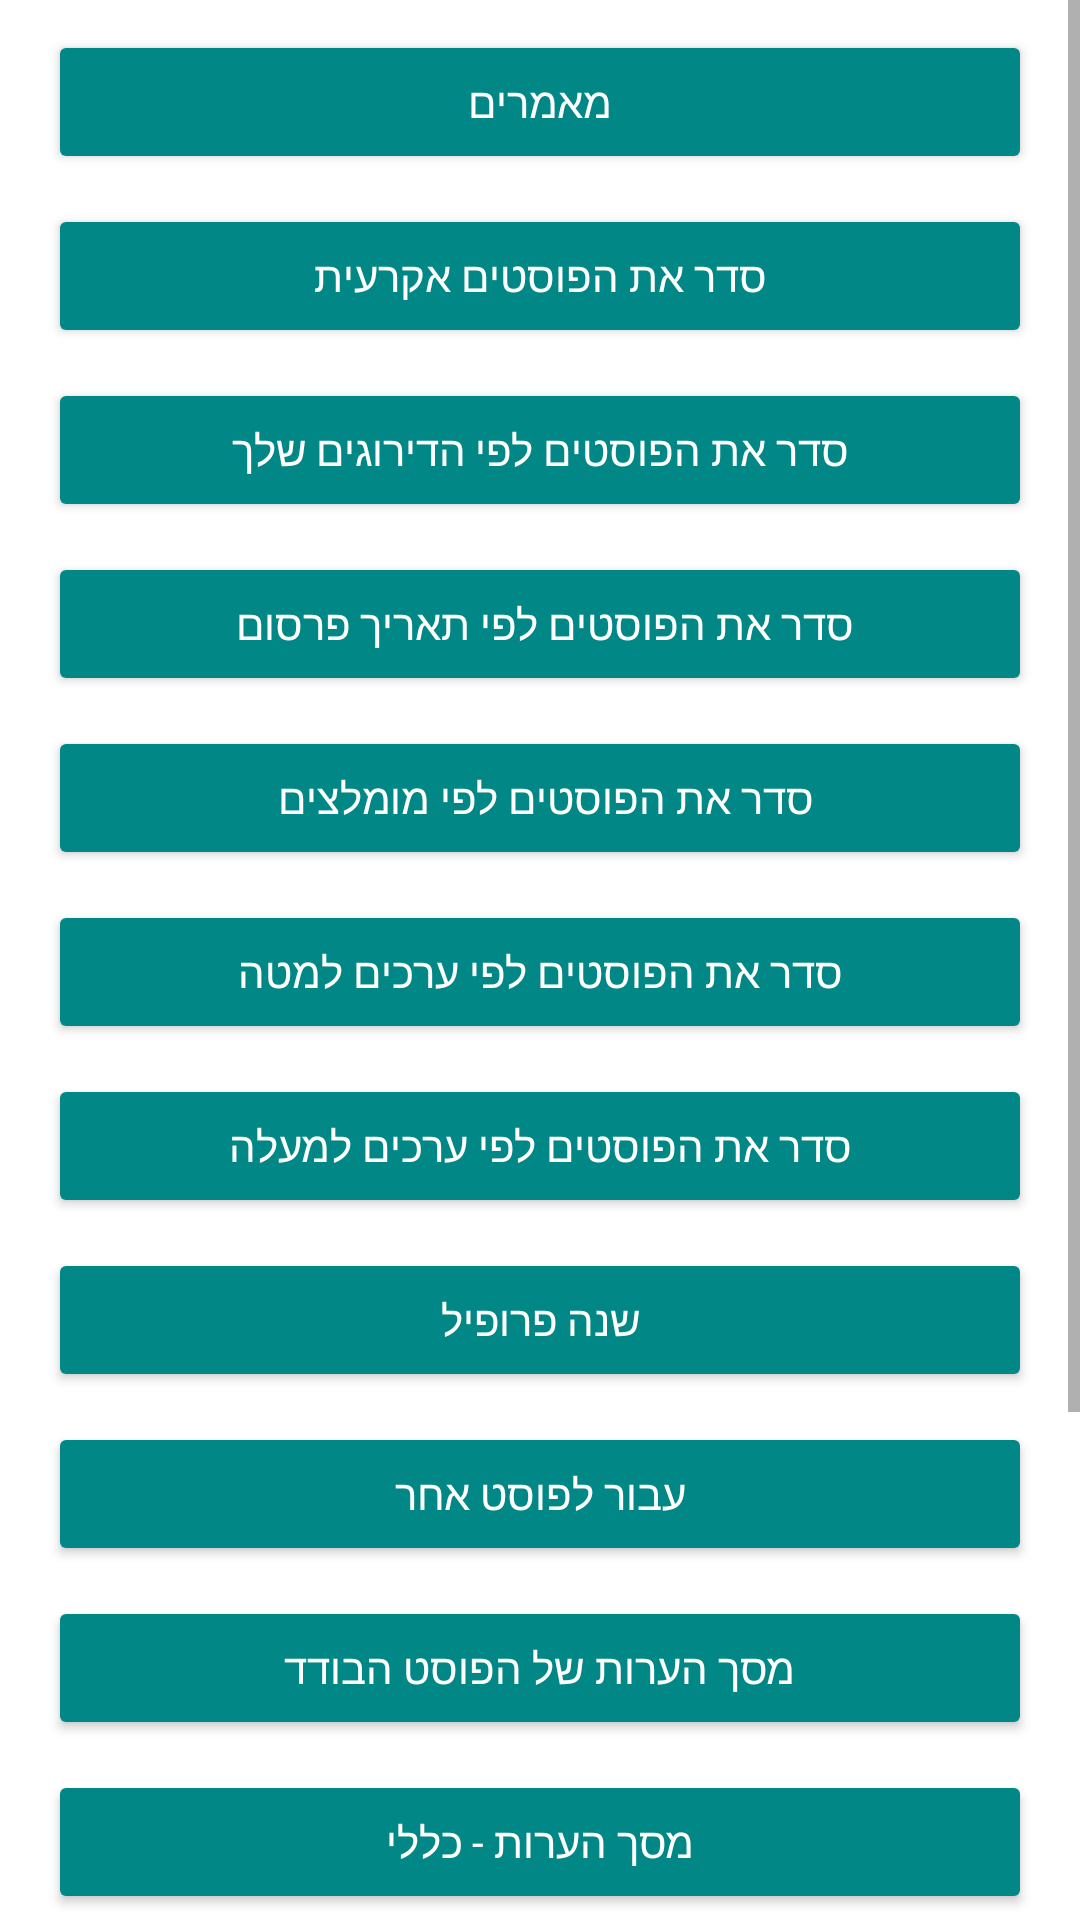

Here is an Android app screen rendered from its layout file. Give the layout XML and the strings, colors and styles it references.
<!-- AndroidManifest.xml: application theme Theme.Posti25Pager -->
<!-- res/layout/activity_setup.xml -->
<?xml version="1.0" encoding="utf-8"?>
<androidx.constraintlayout.widget.ConstraintLayout xmlns:android="http://schemas.android.com/apk/res/android"
    xmlns:app="http://schemas.android.com/apk/res-auto"
    xmlns:tools="http://schemas.android.com/tools"
    android:layout_width="match_parent"
    android:layout_height="match_parent"
    android:background="@drawable/back_ui"

    android:keepScreenOn="true"

    tools:context=".activities.SetupActivity">

    <ScrollView
        android:layout_width="match_parent"
        android:layout_height="wrap_content"
        app:layout_constraintEnd_toEndOf="parent"
        app:layout_constraintStart_toStartOf="parent"
        app:layout_constraintTop_toTopOf="parent">

        <androidx.constraintlayout.widget.ConstraintLayout
            android:layout_width="match_parent"
            android:layout_height="match_parent">
            <Button
                android:id="@+id/btnArticles"
                style="@style/ButtonFamily10"
                android:text=" מאמרים "
                app:layout_constraintEnd_toEndOf="parent"
                app:layout_constraintStart_toStartOf="parent"
                app:layout_constraintTop_toTopOf="parent"  />
            <Button
                android:id="@+id/btn_suffel_order"
                style="@style/ButtonFamily10"
                android:text="סדר את הפוסטים אקרעית"
                app:layout_constraintEnd_toEndOf="parent"
                app:layout_constraintStart_toStartOf="parent"
                app:layout_constraintTop_toBottomOf="@id/btnArticles" />
            <Button
                android:id="@+id/btn_grade_order"
                style="@style/ButtonFamily10"
                android:text="סדר את הפוסטים לפי הדירוגים שלך"
                app:layout_constraintEnd_toEndOf="parent"
                app:layout_constraintStart_toStartOf="parent"
                app:layout_constraintTop_toBottomOf="@id/btn_suffel_order" />
            <Button
                android:id="@+id/btn_time_order"
                style="@style/ButtonFamily10"
                android:text="סדר את הפוסטים לפי תאריך פרסום "
                app:layout_constraintEnd_toEndOf="parent"
                app:layout_constraintStart_toStartOf="parent"
                app:layout_constraintTop_toBottomOf="@id/btn_grade_order"  />
            <Button
                android:id="@+id/btn_recommender_order"
                style="@style/ButtonFamily10"
                android:text="סדר את הפוסטים לפי מומלצים "
                app:layout_constraintEnd_toEndOf="parent"
                app:layout_constraintStart_toStartOf="parent"
                app:layout_constraintTop_toBottomOf="@id/btn_time_order"  />
            <Button
                android:id="@+id/btn_post_num_down"
                style="@style/ButtonFamily10"
                android:text="סדר את הפוסטים לפי ערכים למטה"
                app:layout_constraintEnd_toEndOf="parent"
                app:layout_constraintStart_toStartOf="parent"
                app:layout_constraintTop_toBottomOf="@id/btn_recommender_order"  />
            <Button
                android:id="@+id/btn_post_num_up"
                style="@style/ButtonFamily10"
                android:text="סדר את הפוסטים לפי ערכים למעלה"
                app:layout_constraintEnd_toEndOf="parent"
                app:layout_constraintStart_toStartOf="parent"
                app:layout_constraintTop_toBottomOf="@id/btn_post_num_down"  />

            <Button
                android:id="@+id/btn_change_profile"
                style="@style/ButtonFamily10"
                android:text="שנה פרופיל"
                app:layout_constraintEnd_toEndOf="parent"
                app:layout_constraintStart_toStartOf="parent"
                app:layout_constraintTop_toBottomOf="@id/btn_post_num_up"  />
            <Button
                android:id="@+id/btn_pass_to_new_post"
                style="@style/ButtonFamily10"
                android:text="עבור לפוסט אחר"
                app:layout_constraintEnd_toEndOf="parent"
                app:layout_constraintStart_toStartOf="parent"
                app:layout_constraintTop_toBottomOf="@id/btn_change_profile"  />
            <Button
                android:id="@+id/btn_comments_posts"
                style="@style/ButtonFamily10"
                android:text="מסך הערות של הפוסט הבודד"
                app:layout_constraintEnd_toEndOf="parent"
                app:layout_constraintStart_toStartOf="parent"
                app:layout_constraintTop_toBottomOf="@id/btn_pass_to_new_post"  />

            <Button
                android:id="@+id/btn_comments_general"
                style="@style/ButtonFamily10"
                android:text="מסך הערות - כללי"
                app:layout_constraintEnd_toEndOf="parent"
                app:layout_constraintStart_toStartOf="parent"
                app:layout_constraintTop_toBottomOf="@id/btn_comments_posts"  />

            <Button
                android:id="@+id/btn_splash_screen"
                style="@style/ButtonFamily10"
                android:text="מסך פתיחה"
                app:layout_constraintEnd_toEndOf="parent"
                app:layout_constraintStart_toStartOf="parent"
                app:layout_constraintTop_toBottomOf="@id/btn_comments_general"  />

            <Button
                android:id="@+id/btn_guest_option"
                style="@style/ButtonFamily10"
                android:text="מצב אורח"
                app:layout_constraintEnd_toEndOf="parent"
                app:layout_constraintStart_toStartOf="parent"
                app:layout_constraintTop_toBottomOf="@id/btn_splash_screen"  />

            <Button
                android:id="@+id/btn_movingBackground"
                style="@style/ButtonFamily10"
                android:text="הזזת תמונת רקע"
                app:layout_constraintEnd_toEndOf="parent"
                app:layout_constraintStart_toStartOf="parent"
                app:layout_constraintTop_toBottomOf="@id/btn_guest_option"  />

            <Button
                android:id="@+id/btn_help"
                style="@style/ButtonFamily10"
                android:text="עזרה"
                app:layout_constraintEnd_toEndOf="parent"
                app:layout_constraintStart_toStartOf="parent"
                app:layout_constraintTop_toBottomOf="@id/btn_movingBackground"  />

        </androidx.constraintlayout.widget.ConstraintLayout>


    </ScrollView>

</androidx.constraintlayout.widget.ConstraintLayout>
<!-- resources referenced by this layout -->
<resources>
  <style name="ButtonFamily10">
          
          <item name="android:fontFamily">@font/a103_gadi_almog_regular_aaa</item>
          <item name="android:textSize">14sp</item>
          <item name="android:textColor">@color/white</item>
          <item name="android:backgroundTint">@color/teal_700</item>
          <item name="android:layout_gravity">center</item>
          <item name="android:layout_width">match_parent</item>
          <item name="android:layout_height">wrap_content</item>
          <item name="android:layout_marginStart">16dp</item>
          <item name="android:layout_marginEnd">16dp</item>
          <item name="android:layout_marginTop">10dp</item>
          
          
          <item name="android:lineSpacingExtra">10dp</item>
      </style>
  <style name="Theme.Posti25Pager" parent="Theme.MaterialComponents.DayNight.NoActionBar">
          
          <item name="colorPrimary">@color/purple_500</item>
          <item name="colorPrimaryVariant">@color/purple_700</item>
          <item name="colorOnPrimary">@color/white</item>
          
          <item name="colorSecondary">@color/teal_200</item>
          <item name="colorSecondaryVariant">@color/teal_700</item>
          <item name="colorOnSecondary">@color/black</item>
          
          <item name="android:statusBarColor">?attr/colorPrimaryVariant</item>
          
      </style>
  <!-- not gathered from this repository: default colours our renderer supplied (Android Studio template values) -->
  <color name="purple_500">#FF6200EE</color>
  <color name="purple_700">#FF3700B3</color>
  <color name="teal_200">#FF03DAC5</color>
  <color name="teal_700">#FF018786</color>
  <color name="black">#FF000000</color>
  <color name="white">#FFFFFFFF</color>
</resources>
